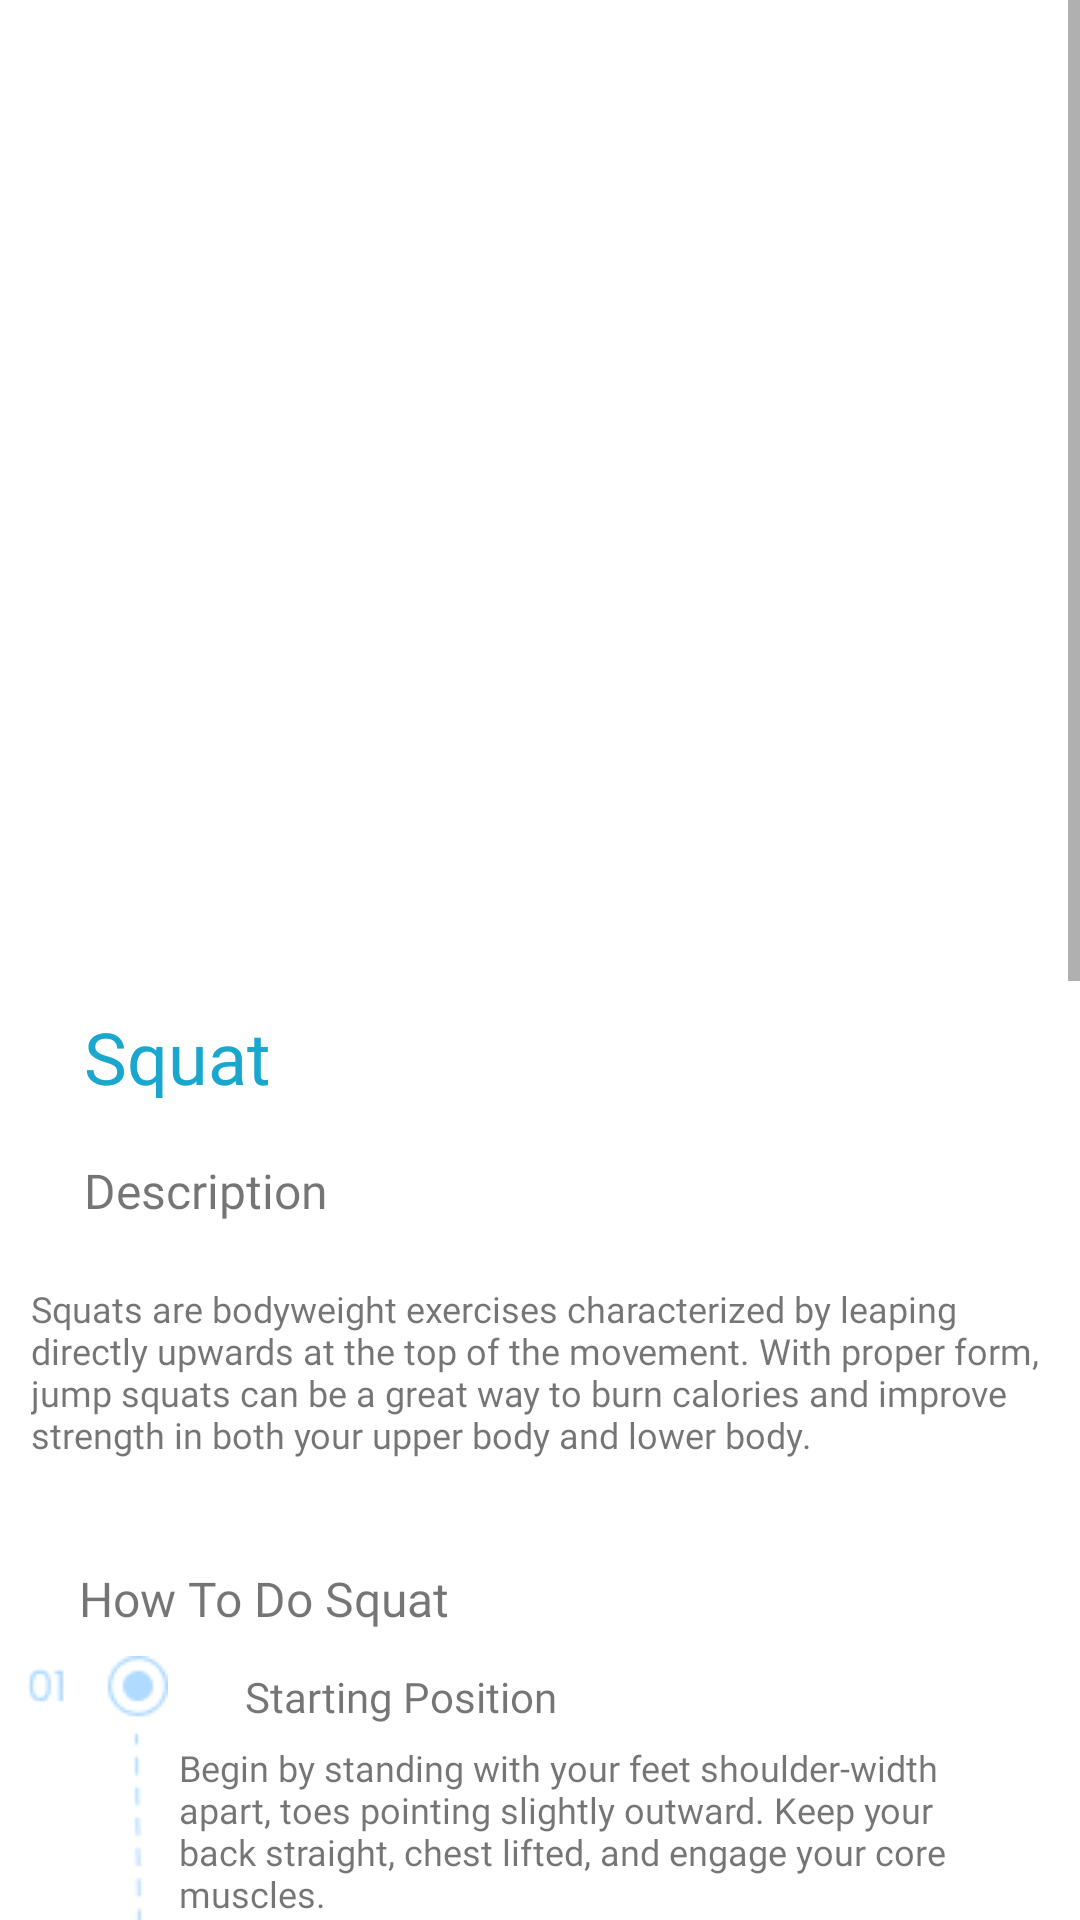

The Android layout XML behind this screen, and the referenced resources:
<!-- AndroidManifest.xml: application theme Theme.FitMoveAI -->
<!-- res/layout/activity_squatctivity.xml -->
<?xml version="1.0" encoding="utf-8"?>
<ScrollView xmlns:android="http://schemas.android.com/apk/res/android"
    xmlns:app="http://schemas.android.com/apk/res-auto"
    xmlns:tools="http://schemas.android.com/tools"
    android:layout_width="match_parent"
    android:layout_height="match_parent"
    tools:context=".ui.workout.squat.SquatActivity">

    <androidx.constraintlayout.widget.ConstraintLayout
        android:layout_width="match_parent"
        android:layout_height="wrap_content">

        <ImageView
                android:id="@+id/gift_squat"
                android:layout_width="340dp"
                android:layout_height="196dp"
                android:src="@drawable/squatt"
                app:layout_constraintBottom_toBottomOf="parent"
                app:layout_constraintEnd_toEndOf="parent"
                app:layout_constraintHorizontal_bias="0.492"
                app:layout_constraintStart_toStartOf="parent"
                app:layout_constraintTop_toTopOf="parent"
                app:layout_constraintVertical_bias="0.121" />

            <TextView
                android:id="@+id/tittle_squat"
                android:layout_width="151dp"
                android:layout_height="30dp"
                android:layout_marginTop="12dp"
                android:fontFamily="@font/poppins_bold"
                android:text="@string/jump_squat"
                android:textColor="@color/blue"
                android:textSize="24sp"
                app:layout_constraintEnd_toEndOf="parent"
                app:layout_constraintHorizontal_bias="0.134"
                app:layout_constraintStart_toStartOf="parent"
                app:layout_constraintTop_toBottomOf="@+id/gift_squat" />

            <ImageView
                android:id="@+id/line1"
                android:layout_width="wrap_content"
                android:layout_height="wrap_content"
                android:src="@drawable/line_squat"
                app:layout_constraintEnd_toStartOf="@+id/dtl_step_squat1"
                app:layout_constraintHorizontal_bias="0.7"
                app:layout_constraintStart_toStartOf="parent"
                app:layout_constraintTop_toBottomOf="@+id/step_squat"
                tools:ignore="MissingConstraints" />

            <TextView
                android:id="@+id/desc_squat"
                android:layout_width="151dp"
                android:layout_height="30dp"
                android:layout_marginTop="20dp"
                android:fontFamily="@font/poppins_bold"
                android:text="@string/description"

                android:textSize="16sp"
                app:layout_constraintEnd_toEndOf="parent"
                app:layout_constraintHorizontal_bias="0.134"
                app:layout_constraintStart_toStartOf="parent"
                app:layout_constraintTop_toBottomOf="@+id/tittle_squat" />

            <TextView
                android:id="@+id/dtl_desc_squat"
                android:layout_width="340dp"
                android:layout_height="90dp"
                android:layout_marginTop="12dp"
                android:fontFamily="@font/poppins_regular"
                android:text="@string/detail_squat"

                android:textSize="12sp"
                app:layout_constraintEnd_toEndOf="parent"
                app:layout_constraintHorizontal_bias="0.515"
                app:layout_constraintStart_toStartOf="parent"
                app:layout_constraintTop_toBottomOf="@+id/desc_squat" />

            <TextView
                android:id="@+id/step_squat"
                android:layout_width="200dp"
                android:layout_height="30dp"
                android:layout_marginTop="4dp"
                android:fontFamily="@font/poppins_bold"
                android:text="@string/step_squat"

                android:textSize="16sp"
                app:layout_constraintEnd_toEndOf="parent"
                app:layout_constraintHorizontal_bias="0.165"
                app:layout_constraintStart_toStartOf="parent"
                app:layout_constraintTop_toBottomOf="@+id/dtl_desc_squat" />

            <TextView
                android:id="@+id/title_step_squat1"
                android:layout_width="113dp"
                android:layout_height="21dp"
                android:layout_marginTop="4dp"
                android:fontFamily="@font/poppins_regular"
                android:text="@string/title_step_squat1"

                android:textSize="14sp"
                app:layout_constraintEnd_toEndOf="parent"
                app:layout_constraintHorizontal_bias="0.331"
                app:layout_constraintStart_toStartOf="parent"
                app:layout_constraintTop_toBottomOf="@+id/step_squat" />

            <TextView
                android:id="@+id/dtl_step_squat1"
                android:layout_width="278dp"
                android:layout_height="72dp"
                android:layout_marginTop="4dp"
                android:fontFamily="@font/poppins_regular"
                android:text="@string/dtl_step_squat1"

                android:textSize="12sp"
                app:layout_constraintEnd_toEndOf="parent"
                app:layout_constraintHorizontal_bias="0.729"
                app:layout_constraintStart_toStartOf="parent"
                app:layout_constraintTop_toBottomOf="@+id/title_step_squat1" />

            <TextView
                android:id="@+id/title_step_squat2"
                android:layout_width="113dp"
                android:layout_height="21dp"
                android:layout_marginTop="8dp"
                android:fontFamily="@font/poppins_regular"
                android:text="@string/title_step_squat2"

                android:textSize="14sp"
                app:layout_constraintEnd_toEndOf="parent"
                app:layout_constraintHorizontal_bias="0.331"
                app:layout_constraintStart_toStartOf="parent"
                app:layout_constraintTop_toBottomOf="@+id/dtl_step_squat1" />

            <TextView
                android:id="@+id/dtl_step_squat2"
                android:layout_width="278dp"
                android:layout_height="105dp"
                android:layout_marginTop="4dp"
                android:fontFamily="@font/poppins_regular"
                android:text="@string/dtl_step_squat2"

                android:textSize="12sp"
                app:layout_constraintEnd_toEndOf="parent"
                app:layout_constraintHorizontal_bias="0.722"
                app:layout_constraintStart_toStartOf="parent"
                app:layout_constraintTop_toBottomOf="@+id/title_step_squat2" />

            <TextView
                android:id="@+id/title_step_squat3"
                android:layout_width="114dp"
                android:layout_height="21dp"
                android:layout_marginTop="12dp"
                android:fontFamily="@font/poppins_regular"
                android:text="@string/title_step_squat3"

                android:textSize="14sp"
                app:layout_constraintEnd_toEndOf="parent"
                app:layout_constraintHorizontal_bias="0.332"
                app:layout_constraintStart_toStartOf="parent"
                app:layout_constraintTop_toBottomOf="@+id/dtl_step_squat2" />

            <TextView
                android:id="@+id/dtl_step_squat3"
                android:layout_width="278dp"
                android:layout_height="90dp"
                android:layout_marginTop="4dp"
                android:fontFamily="@font/poppins_regular"
                android:text="@string/dtl_step_squat3"

                android:textSize="12sp"
                app:layout_constraintEnd_toEndOf="parent"
                app:layout_constraintHorizontal_bias="0.722"
                app:layout_constraintStart_toStartOf="parent"
                app:layout_constraintTop_toBottomOf="@+id/title_step_squat3" />

            <TextView
                android:id="@+id/title_step_squat4"
                android:layout_width="70dp"
                android:layout_height="21dp"
                android:layout_marginTop="8dp"
                android:fontFamily="@font/poppins_regular"
                android:text="@string/title_step_squat4"

                android:textSize="14sp"
                app:layout_constraintEnd_toEndOf="parent"
                app:layout_constraintHorizontal_bias="0.288"
                app:layout_constraintStart_toStartOf="parent"
                app:layout_constraintTop_toBottomOf="@+id/dtl_step_squat3" />

            <TextView
                android:id="@+id/dtl_step_squat4"
                android:layout_width="278dp"
                android:layout_height="70dp"
                android:layout_marginTop="4dp"
                android:fontFamily="@font/poppins_regular"
                android:text="@string/dtl_step_squat4"

                android:textSize="12sp"
                app:layout_constraintEnd_toEndOf="parent"
                app:layout_constraintHorizontal_bias="0.729"
                app:layout_constraintStart_toStartOf="parent"
                app:layout_constraintTop_toBottomOf="@+id/title_step_squat4" />

            <TextView
                android:id="@+id/title_step_squat5"
                android:layout_width="70dp"
                android:layout_height="21dp"
                android:layout_marginTop="8dp"
                android:fontFamily="@font/poppins_regular"
                android:text="@string/title_step_squat5"

                android:textSize="14sp"
                app:layout_constraintEnd_toEndOf="parent"
                app:layout_constraintHorizontal_bias="0.288"
                app:layout_constraintStart_toStartOf="parent"
                app:layout_constraintTop_toBottomOf="@+id/dtl_step_squat4" />

            <TextView
                android:id="@+id/dtl_step_squat5"
                android:layout_width="278dp"
                android:layout_height="70dp"
                android:layout_marginTop="4dp"
                android:fontFamily="@font/poppins_regular"
                android:text="@string/dt_step_squat5"

                android:textSize="12sp"
                app:layout_constraintEnd_toEndOf="parent"
                app:layout_constraintHorizontal_bias="0.722"
                app:layout_constraintStart_toStartOf="parent"
                app:layout_constraintTop_toBottomOf="@+id/title_step_squat5" />

        <com.android.fitmoveai.core.custom.ButtonStart
            android:id="@+id/btn_started"
            android:layout_width="320dp"
            android:layout_height="55dp"
            android:layout_marginTop="54dp"
            android:layout_marginBottom="20dp"
            app:layout_constraintBottom_toBottomOf="parent"
            app:layout_constraintEnd_toEndOf="parent"
            app:layout_constraintHorizontal_bias="0.494"
            app:layout_constraintStart_toStartOf="parent"
            app:layout_constraintTop_toBottomOf="@+id/dtl_step_squat5" />

        </androidx.constraintlayout.widget.ConstraintLayout>

    </ScrollView>
<!-- resources referenced by this layout -->
<resources>
  <color name="blue">#19A7CE</color>
  <!-- drawable line_squat: png bitmap (drawable, 3316 bytes) -->
  <string name="description">Description</string>
  <string name="detail_squat">Squats are bodyweight exercises characterized by leaping directly upwards at the top of the movement. With proper form, jump squats can be a great way to burn calories and improve strength in both your upper body and lower body.</string>
  <string name="dt_step_squat5">Immediately after landing, go back into the squat position and repeat the exercise for the desired number of repetitions.</string>
  <string name="dtl_step_squat1">Begin by standing with your feet shoulder-width apart, toes pointing slightly outward. Keep your back straight, chest lifted, and engage your core muscles.</string>
  <string name="dtl_step_squat2">Lower your body into a squat position by bending at the hips and knees. Push your hips back as if you are sitting into a chair, while keeping your weight on your heels. Aim to lower your thighs parallel to the ground or slightly below.</string>
  <string name="dtl_step_squat3">Once you\'ve reached the squat position, swiftly and explosively jump up as high as you can. Extend your legs fully and engage your core and glute muscles to generate power.</string>
  <string name="dtl_step_squat4">As you land, focus on maintaining a soft landing by bending your knees and hips to absorb the impact. Land with your knees slightly bent to cushion the landing.</string>
  <string name="jump_squat">Squat</string>
  <string name="step_squat">How To Do Squat</string>
  <string name="title_step_squat1">Starting Position</string>
  <string name="title_step_squat2">Squatting</string>
  <string name="title_step_squat3">Explosive Jump</string>
  <string name="title_step_squat4">Landing</string>
  <string name="title_step_squat5">Repeat</string>
  <style name="Theme.FitMoveAI" parent="Theme.MaterialComponents.DayNight.NoActionBar">
          
          <item name="colorPrimary">@color/orange1</item>
          <item name="colorPrimaryVariant">@color/orange1</item>
          <item name="colorOnPrimary">@color/white</item>
          
          <item name="colorSecondary">@color/orange1</item>
          <item name="colorSecondaryVariant">@color/orange1</item>
          <item name="colorOnSecondary">@color/black</item>
          
          <item name="android:statusBarColor">?attr/colorPrimaryVariant</item>
          
      </style>
  <color name="orange1">#F1641E</color>
  <color name="white">#FFFFFFFF</color>
  <color name="black">#FF000000</color>
</resources>
